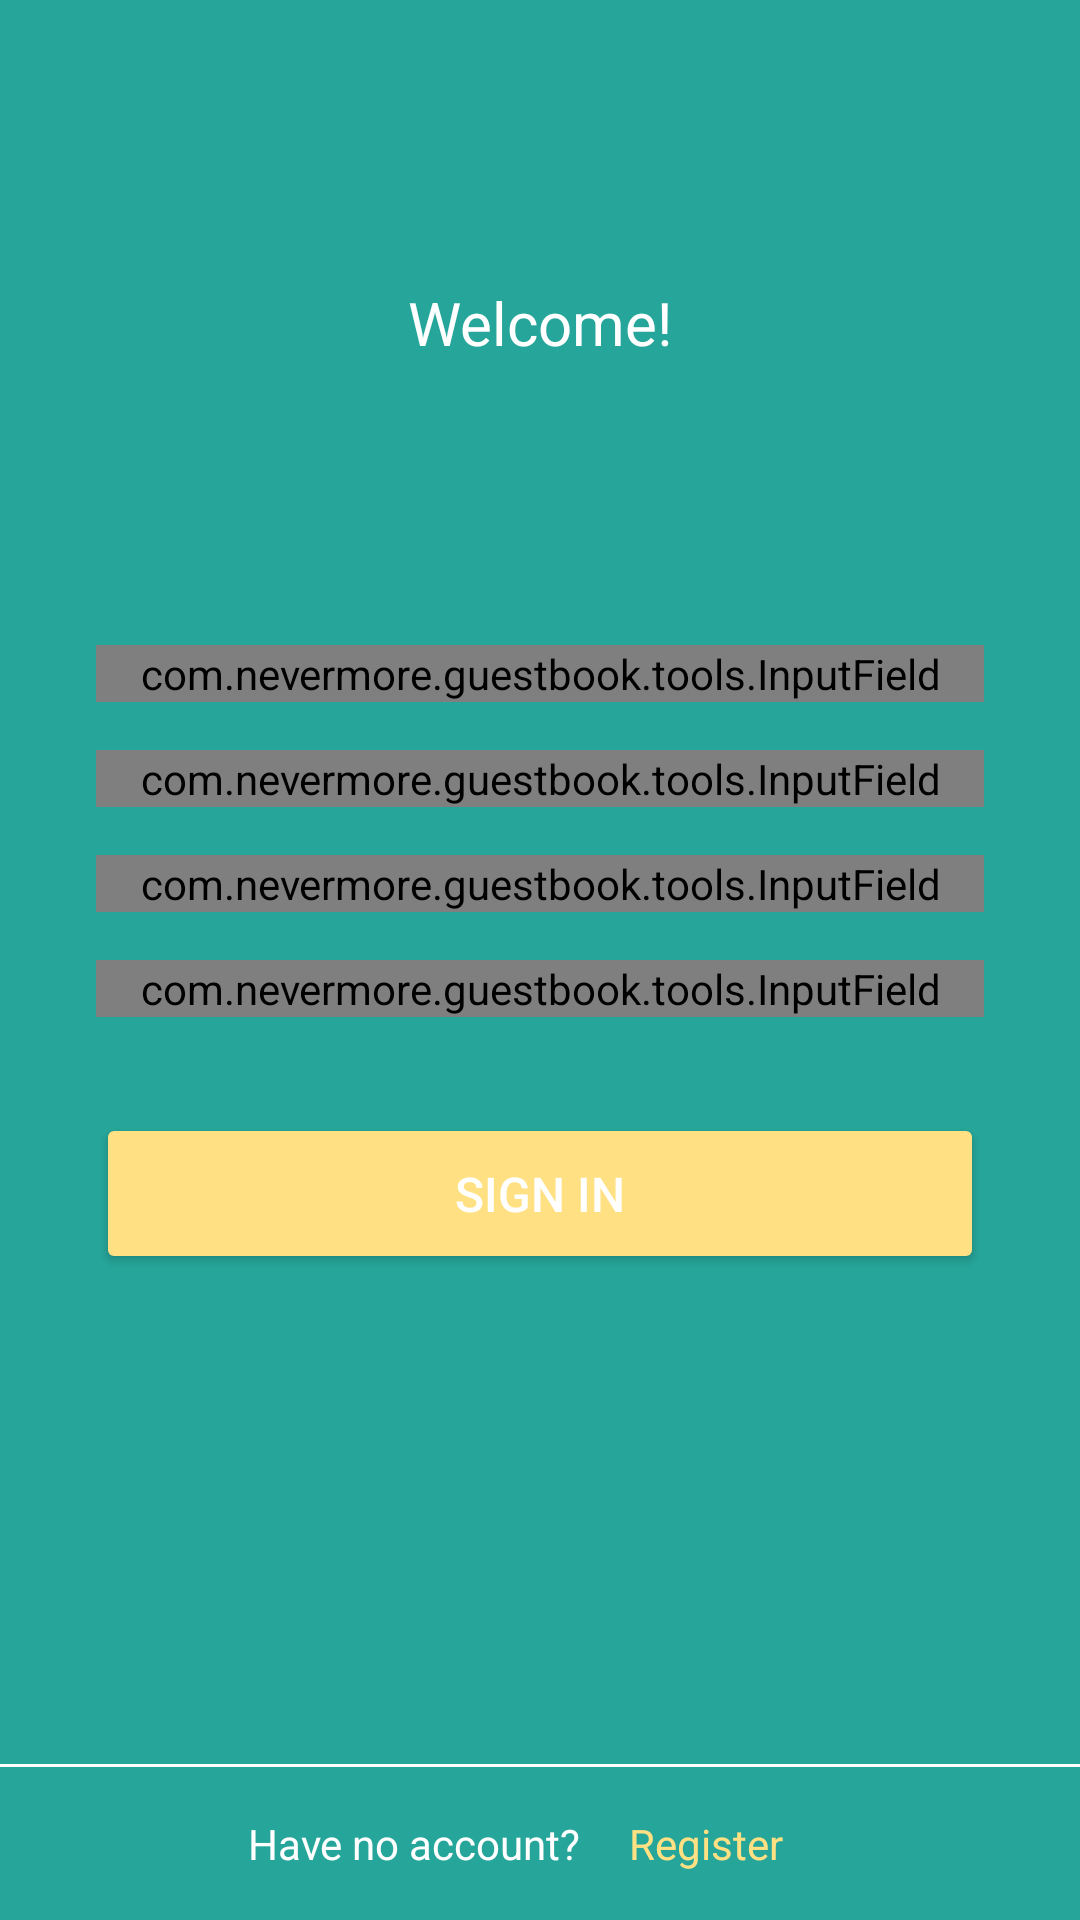

Produce the Android XML layout that renders to this screen, including the resource entries it uses.
<!-- AndroidManifest.xml: application theme AppTheme -->
<!-- res/layout/fragment_auth.xml -->
<?xml version="1.0" encoding="utf-8"?>
<LinearLayout xmlns:android="http://schemas.android.com/apk/res/android"
              xmlns:app="http://schemas.android.com/apk/res-auto"
              android:layout_width="match_parent"
              android:layout_height="match_parent"
              android:focusableInTouchMode="true"
              android:orientation="vertical"
              android:background="@color/colorPrimary"
>

    <TextView
            android:id="@+id/tvTitle"
            android:layout_width="match_parent"
            android:layout_height="0dp"
            android:layout_weight="1"
            android:gravity="center"
            android:text="@string/welcome"
            android:textColor="@android:color/white"
            android:textSize="20sp"/>

    <LinearLayout
            android:orientation="vertical"
            android:layout_width="match_parent"
            android:layout_height="wrap_content"
            android:layout_marginLeft="32dp"
            android:layout_marginRight="32dp"
    >
        <com.nevermore.guestbook.tools.InputField
                android:id="@+id/inputName"
                android:layout_width="match_parent"
                android:layout_height="wrap_content"
                app:inputHint="@string/name"
        />

        <com.nevermore.guestbook.tools.InputField
                android:id="@+id/inputEmail"
                android:layout_width="match_parent"
                android:layout_height="wrap_content"
                android:layout_marginTop="16dp"
                app:inputHint="@string/email"
                android:inputType="textEmailAddress"
        />


        <com.nevermore.guestbook.tools.InputField
                android:id="@+id/inputPassword"
                android:layout_width="match_parent"
                android:layout_height="wrap_content"
                android:layout_marginTop="16dp"
                app:inputHint="@string/password"
                android:inputType="textPassword"
        />

        <com.nevermore.guestbook.tools.InputField
                android:id="@+id/inputConfirmPass"
                android:layout_width="match_parent"
                android:layout_height="wrap_content"
                android:layout_marginTop="16dp"
                app:inputHint="@string/confirm_pass"
                android:inputType="textPassword"
        />

        <android.support.v7.widget.AppCompatButton
                android:id="@+id/btnLogin"
                style="@style/ColoredButton"
                android:layout_width="match_parent"
                android:layout_height="wrap_content"
                android:layout_marginTop="32dp"
                android:text="@string/sign_in"/>
    </LinearLayout>

    <LinearLayout
            android:layout_width="match_parent"
            android:layout_height="0dp"
            android:layout_weight="1"
            android:gravity="bottom"
            android:orientation="vertical">

        <View
                android:layout_width="match_parent"
                android:layout_height="1dp"
                android:background="@android:color/white"/>

        <LinearLayout
                android:layout_width="match_parent"
                android:layout_height="wrap_content"
                android:gravity="center">

            <TextView
                    android:textColor="@android:color/white"
                    android:id="@+id/tvHaveAcc"
                    android:layout_width="wrap_content"
                    android:layout_height="wrap_content"
                    android:text="@string/no_acc"/>

            <TextView
                    android:id="@+id/tvSignIn"
                    android:layout_width="wrap_content"
                    android:layout_height="wrap_content"
                    android:padding="16dp"
                    android:text="@string/register"
                    android:textColor="@color/colorAccent"/>

        </LinearLayout>
    </LinearLayout>
</LinearLayout>
<!-- resources referenced by this layout -->
<resources>
  <color name="colorAccent">#FFE082</color>
  <color name="colorPrimary">#26A69A</color>
  <string name="confirm_pass">Confirm password</string>
  <string name="email">Email</string>
  <string name="name">Name</string>
  <string name="no_acc">Have no account?</string>
  <string name="password">"Password (at least 6 chars)"</string>
  <string name="register">Register</string>
  <string name="sign_in">Sign In</string>
  <string name="welcome">Welcome!</string>
  <style name="ColoredButton" parent="Base.Widget.AppCompat.Button.Colored">
          <item name="colorButtonNormal">@color/bg_card_pushed</item>
          <item name="android:padding">16dp</item>
          <item name="android:textSize">16sp</item>
      </style>
  <style name="AppTheme" parent="Theme.AppCompat.Light.NoActionBar">
          
          <item name="colorPrimary">@color/colorPrimary</item>
          <item name="colorPrimaryDark">@color/colorPrimaryDark</item>
          <item name="colorAccent">@color/colorAccent</item>
          <item name="android:windowBackground">@android:color/white</item>
      </style>
  <color name="bg_card_pushed">#FFECB3</color>
  <color name="colorPrimaryDark">#00796B</color>
</resources>
